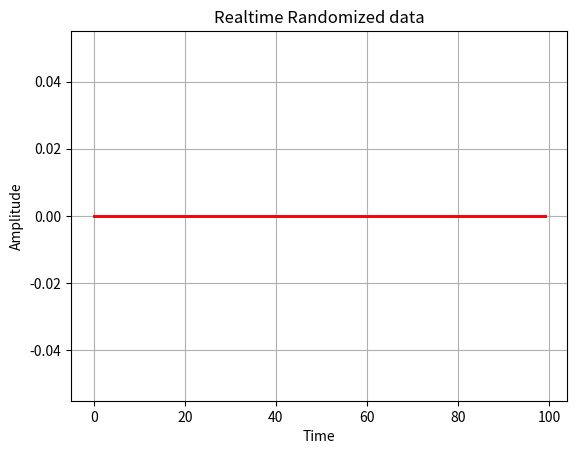

Reproduce this figure in Python.
import matplotlib.pyplot as plt
import numpy as np
import pylab
from pylab import *
import time
import sys

xaxis_range = 300

values1=[]
values1 = [0 for x in range(xaxis_range)]
values2=[]
values2 = [0 for x in range(xaxis_range)]


def LiveGraph(arg):
    global values, threshold
    xaxis = pylab.arange(len(values1)-xaxis_range, len(values1),1)
    line1[0].set_data(xaxis, pylab.array(values1[-xaxis_range:]))
    line2[0].set_data(xaxis, pylab.array(values2[-xaxis_range:]))
    ax.axis([xaxis.min(), xaxis.max(), -1.5,1.5])
    
    manager.canvas.draw()
    
    #line1[0].set_data(xaxis, pylab.array(values[-100:]))
def SignalGenerator(arg):
    global values1, values2

    randnum1 = random()*2-1
    randum2 = (random()*0.02)+0.5
    values1.append(randnum1)
    values2.append(randum2)

fig = pylab.figure()
    #Set Timers
timer1=fig.canvas.new_timer(interval=100)
timer1.add_callback(LiveGraph, ())
timer2 = fig.canvas.new_timer(interval=100)
timer2.add_callback(SignalGenerator, ())
timer1.start()
timer2.start()


#plt.ion() # enable interactivity
xAchse=pylab.arange(0,100,1)
yAchse=pylab.array([0]*100)
ax = fig.add_subplot(111)
ax.grid(True)
ax.set_title("Realtime Randomized data")
ax.set_xlabel("Time")
ax.set_ylabel("Amplitude")
#ax.axis([0,200,-1.5,1.5])
line1=ax.plot(xAchse,yAchse,'-', linewidth=2)
line2=ax.plot(xAchse,yAchse,'-')
setp(line2, linewidth=2, color='r')
manager = pylab.get_current_fig_manager()
pylab.show()
fig.show()
#plt.draw()     
#plt.pause(1)
#plt.show()
    